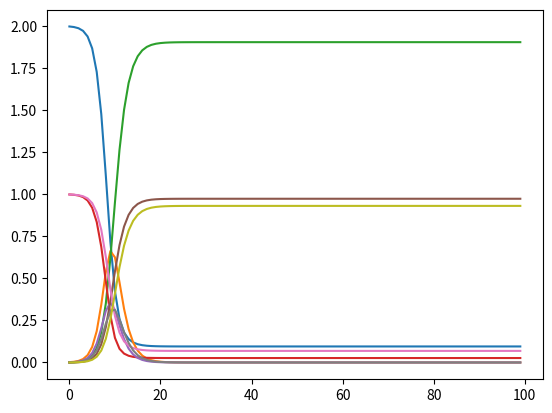

Reproduce this figure in Python.
# -*- coding: utf-8 -*-
"""
Created on Thu Jul  2 02:08:17 2020

@author: RobertWinslow
"""

import numpy as np
import matplotlib.pyplot as plt

timePeriods = range(0,100)



#%% Formula for individual risk 

def riskOfInfection(n,r):
    '''n is number of infectious neighbors.
    This function returns the chance of getting at least one success 
    (infection) on a bernoulli trial with probability r'''
    return (1-(1-r)**n)


#%% Parameters

ε = 0.001 #initial infected percentage
n_ee = 15  #You are extravert. How many extravert neighbors do you have?
n_ei = 5  #You are extravert. How many introvert neighbors do you have?
n_ie = 5  #You are introvert. How many extravert neighbors do you have?
n_ii = 10  #You are introvert. How many introvert neighbors do you have?
rate = 0.09 #chance that an I neighbor spreads to a S neighbor.
#β = rate*η #average number of potential infection events per person.
γ = 0.5 #recovery rate.



#%% Generate path
#simplified version that doesn't use actual rates of spread on network. "density dependent"

#percentages of people in each state:
SPath_extraverts = [1-ε] 
IPath_extraverts = [ε]
RPath_extraverts = [0]
SPath_introverts = [1-ε] 
IPath_introverts = [ε]
RPath_introverts = [0]


for t in timePeriods[1:]:
    S_e = SPath_extraverts[-1]
    I_e = IPath_extraverts[-1]
    R_e = RPath_extraverts[-1]
    S_i = SPath_introverts[-1]
    I_i = IPath_introverts[-1]
    R_i = RPath_introverts[-1]
    
    newR_e = R_e + I_e*γ
    INeighbors_e = (n_ee*I_e + n_ei*I_i) #term in parens is num of infected neighbors
    newCases_e = S_e * riskOfInfection(INeighbors_e,rate)
    newI_e = newCases_e + (1-γ)*I_e
    newS_e = S_e - newCases_e
    
    newR_i = R_i + I_i*γ
    INeighbors_i = (n_ie*I_e + n_ii*I_i)
    newCases_i = S_i * riskOfInfection(INeighbors_i,rate)
    newI_i = newCases_i + (1-γ)*I_i
    newS_i = S_i - newCases_i

    SPath_extraverts.append(newS_e)
    IPath_extraverts.append(newI_e)
    RPath_extraverts.append(newR_e)
    SPath_introverts.append(newS_i)
    IPath_introverts.append(newI_i)
    RPath_introverts.append(newR_i)
    
#%%Aggregate over types

SPath = [e + i for e, i in zip(SPath_extraverts, SPath_introverts)] 
IPath = [e + i for e, i in zip(IPath_extraverts, IPath_introverts)] 
RPath = [e + i for e, i in zip(RPath_extraverts, RPath_introverts)] 
    
#%% Plot Results

plt.plot(timePeriods, SPath)
plt.plot(timePeriods, IPath)
plt.plot(timePeriods, RPath)
plt.show()

plt.plot(timePeriods, SPath_extraverts)
plt.plot(timePeriods, IPath_extraverts)
plt.plot(timePeriods, RPath_extraverts)
plt.show()


plt.plot(timePeriods, SPath_introverts)
plt.plot(timePeriods, IPath_introverts)
plt.plot(timePeriods, RPath_introverts)
plt.show()


